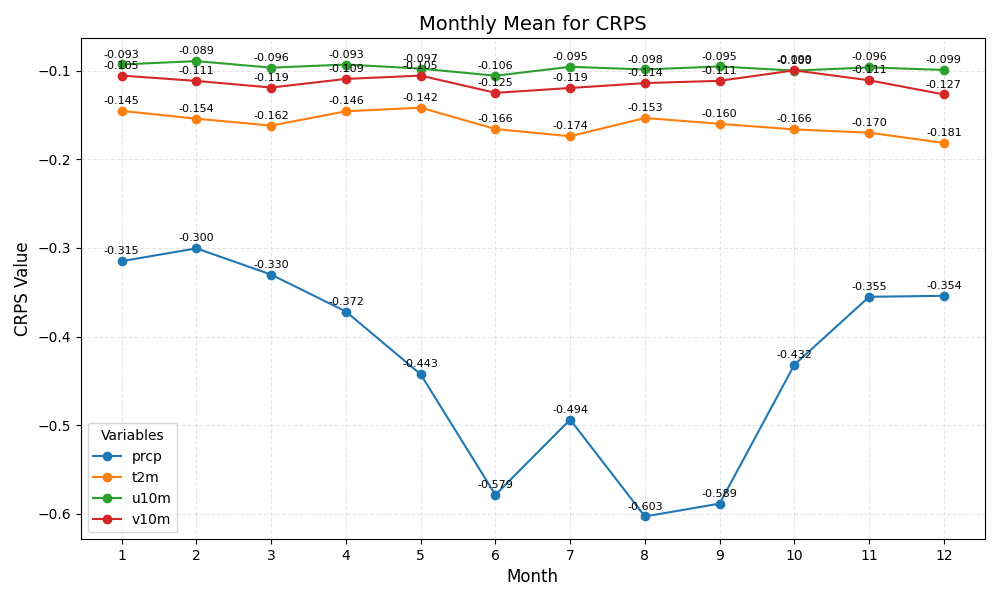

The data file committed next to this chart (first rows):
month	prcp	t2m	u10m	v10m
1	-0.315	-0.145	-0.093	-0.105
2	-0.300	-0.154	-0.089	-0.111
3	-0.330	-0.162	-0.096	-0.119
4	-0.372	-0.146	-0.093	-0.109
5	-0.443	-0.142	-0.097	-0.105
6	-0.579	-0.166	-0.106	-0.125
7	-0.494	-0.174	-0.095	-0.119
8	-0.603	-0.153	-0.098	-0.114
9	-0.589	-0.160	-0.095	-0.111
10	-0.432	-0.166	-0.100	-0.099
11	-0.355	-0.170	-0.096	-0.111
12	-0.354	-0.181	-0.099	-0.127
